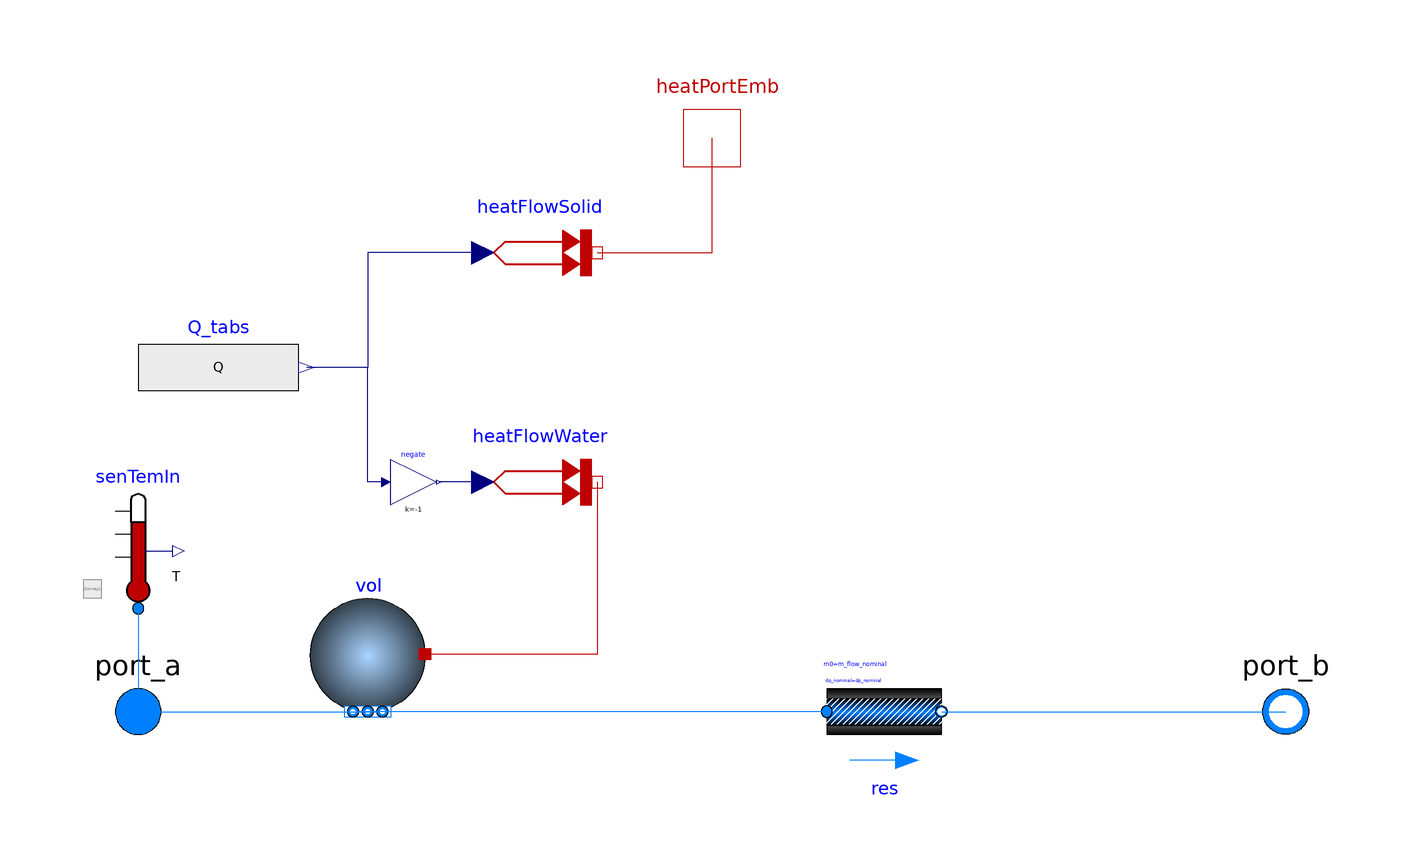

Above is the diagram view of the following Modelica model: its components placed by their Placement annotations and its connect equations drawn as lines.

model EmbeddedPipe
  "Embedded pipe model based on prEN 15377 and (Koschenz, 2000), water capacity lumped to TOut"
  extends FBM.Components.BaseClasses.EmissionTwoPort;
  extends Buildings.Fluid.Interfaces.LumpedVolumeDeclarations;
  replaceable parameter FBM.Components.BaseClasses.RadiantSlabChar RadSlaCha
    constrainedby FBM.Components.BaseClasses.RadiantSlabChar
    "Properties of the floor heating or TABS, if present"
    annotation (choicesAllMatching=true);
  final parameter Modelica.SIunits.Length pipeDiaInt = RadSlaCha.d_a - 2*RadSlaCha.s_r
    "Pipe internal diameter";
  extends Buildings.Fluid.Interfaces.PartialTwoPortInterface;
  extends Buildings.Fluid.Interfaces.TwoPortFlowResistanceParameters(
    computeFlowResistance=false,
    dp_nominal=Modelica.Fluid.Pipes.BaseClasses.WallFriction.Detailed.pressureLoss_m_flow(
      m_flow=m_flow_nominal/nParCir,
      rho_a=rho_default,
      rho_b=rho_default,
      mu_a=mu_default,
      mu_b=mu_default,
      length=pipeEqLen/nParCir,
      diameter=pipeDiaInt,
      roughness=roughness,
      m_flow_small=m_flow_small/nParCir));
  parameter Modelica.SIunits.Area A_floor "Floor/tabs surface area";
  parameter Integer nDiscr(min=1) = 1
    "Number of series discretisations along the flow direction"
    annotation(Evaluate=true);
  parameter Real nParCir(min=1) = 1 "Number of parallel circuits in the tabs"
    annotation(Evaluate=true);
  parameter Modelica.SIunits.Length roughness(min=0) = 2.5e-5
    "Absolute roughness of pipe, with a default for a smooth steel pipe"
    annotation(Dialog(tab="Flow resistance"));
  parameter Modelica.SIunits.Length L_floor = A_floor^(1/2)
    "Floor length - along the pipe direction"
    annotation(Dialog(tab="Flow resistance"));
  parameter Real N_pipes = A_floor/L_floor/RadSlaCha.T - 1
    "Number of parallel pipes in the slab"
annotation(Dialog(tab="Flow resistance"));
  parameter Modelica.SIunits.Length pipeBendEqLen = 2*(N_pipes-1)*(2.267*RadSlaCha.T/2/pipeDiaInt+6.18)*pipeDiaInt
    "Pipe bends equivalent length, default according to Fox and McDonald (chapter 8.7, twice the linearized losses of a 90 degree bend)"
annotation(Dialog(tab="Flow resistance"));
  parameter Modelica.SIunits.Length pipeEqLen = pipeBendEqLen + (L_floor-2*RadSlaCha.T)*N_pipes
    "Total pipe equivalent length, default assuming 180 dg turns starting at RadSlaCha.T from the end of the slab"
annotation(Dialog(tab="Flow resistance"));
  parameter Modelica.SIunits.MassFlowRate m_flowMin = m_flow_nominal*0.5
    "Minimal flowrate when in operation - used for validity check"
    annotation(Dialog(group="Nominal condition"));
  final parameter Modelica.SIunits.ThermalInsulance R_r_val=RadSlaCha.T*log(RadSlaCha.d_a
      /pipeDiaInt)/(2*Modelica.Constants.pi*RadSlaCha.lambda_r)
    "Fix resistance value of thermal conduction through pipe wall * surface of floor between 2 pipes (see RadSlaCha documentation)";
  //Calculation of the resistance from the outer pipe wall to the center of the tabs / floorheating. eqn 4-25 Koschenz
  final parameter Modelica.SIunits.ThermalInsulance R_x_val=RadSlaCha.T*(log(RadSlaCha.T
      /(3.14*RadSlaCha.d_a)) + corr)/(2*Modelica.Constants.pi*RadSlaCha.lambda_b)
    "Fix resistance value of thermal conduction from pipe wall to layer";
  final parameter Real corr = if RadSlaCha.tabs then 0 else
    sum( -(RadSlaCha.alp2/RadSlaCha.lambda_b * RadSlaCha.T - 2*3.14*s)/(RadSlaCha.alp2/RadSlaCha.lambda_b * RadSlaCha.T + 2*3.14*s)*exp(-4*3.14*s/RadSlaCha.T*RadSlaCha.S_2)/s for s in 1:10) "correction factor for the floor heating according to Multizone Building modeling with Type56 and TRNBuild (see documentation). 
    If tabs is used, corr=0 - fixme: deprecated?";
  parameter Boolean from_dp = false
    "= true, use m_flow = f(dp) else dp = f(m_flow)"
    annotation (Evaluate=true, Dialog(tab="Advanced"));
  parameter Boolean homotopyInitialization = true "= true, use homotopy method"
    annotation(Evaluate=true, Dialog(tab="Advanced"));
  parameter Boolean linearized = false
    "= true, use linear relation between m_flow and dp for any flow rate"
    annotation(Evaluate=true, Dialog(tab="Advanced"));
  parameter Boolean useSimplifiedRt = m_flowMin/A_floor > 5/3600
    "Use a simplified calculation for Rt? default: if specific mass flow rate is higher than 5 kg/hm2 (see Koschenz p.25)"
    annotation(Evaluate=true, Dialog(tab="Assumptions"));
  parameter Modelica.SIunits.ThermalInsulance R_c = 1/(RadSlaCha.lambda_b/RadSlaCha.S_1 + RadSlaCha.lambda_b/RadSlaCha.S_2)
    "Specific thermal resistivity of (parallel) slabs connected to top and bottom of tabs"
    annotation(Dialog(group="Thermal"));
  Modelica.SIunits.Temperature[nDiscr] Tin = cat(1, {senTemIn.T}, vol[1:nDiscr-1].heatPort.T);
  Modelica.SIunits.Power[nDiscr] Q "Thermal power going into tabs";
  //For high flow rates see [Koshenz, 2000] eqn 4.37 in between
  // for laminar flow Nu_D = 4 is assumed: correlation for heat transfer constant heat flow and constant wall temperature
  Modelica.SIunits.ThermalInsulance R_w_val= Buildings.Utilities.Math.Functions.spliceFunction(
    x=rey-(reyHi+reyLo)/2,
    pos=RadSlaCha.T^0.13/8/Modelica.Constants.pi*abs((pipeDiaInt/(m_flowSpLimit*L_r)))^0.87,
    neg=RadSlaCha.T/(4*Medium.thermalConductivity(sta_default)*Modelica.Constants.pi),
    deltax=(reyHi-reyLo)/2)
    "Flow dependent resistance value of convective heat transfer inside pipe for both turbulent and laminar heat transfer.";
  Modelica.SIunits.ThermalInsulance R_t
    "Total equivalent specific resistivity as defined by Koschenz in eqn 4-59";
  Modelica.Thermal.HeatTransfer.Interfaces.HeatPort_b[nDiscr] heatPortEmb
    "Port to the core of a floor heating/concrete activation"
    annotation (Placement(transformation(extent={{-10,90},{10,110}}),
        iconTransformation(extent={{-10,90},{10,110}})));
  //Reynold number Re = ( (m_flow / rho / A) * D * rho )  / mu / numParCir.
  Modelica.SIunits.ReynoldsNumber rey=
    m_flow/nParCir/A_pipe*pipeDiaInt/mu_default "Reynolds number";
  Buildings.Fluid.MixingVolumes.MixingVolume[nDiscr] vol(each nPorts=2, each m_flow_nominal = m_flow_nominal, each V=m/nDiscr/rho_default,
    redeclare each package Medium = Medium,
    each p_start=p_start,
    each T_start=T_start,
    each X_start=X_start,
    each C_start=C_start,
    each C_nominal=C_nominal,
    each allowFlowReversal=allowFlowReversal,
    each mSenFac=mSenFac,
    each m_flow_small=m_flow_small,
    each final prescribedHeatFlowRate=true,
    each energyDynamics=energyDynamics,
    each massDynamics=massDynamics)
    annotation (Placement(transformation(extent={{-50,0},{-70,20}})));
  FBM.Components.ParallelFixedResistanceDpM res(
    redeclare package Medium = Medium,
    m_flow_nominal=m_flow_nominal,
    final dp_nominal=dp_nominal,
    final use_dh=true,
    allowFlowReversal=allowFlowReversal,
    from_dp=from_dp,
    homotopyInitialization=homotopyInitialization,
    linearized=linearized,
    dp(nominal=L_r*10),
    computeFlowResistance=computeFlowResistance,
    final nParCir=nParCir,
    final dh=pipeDiaInt,
    final ReC=reyHi)
    annotation (Placement(transformation(extent={{20,-10},{40,10}})));
  Buildings.Fluid.Sensors.Temperature senTemIn(redeclare package Medium = Medium)
    annotation (Placement(transformation(extent={{-110,18},{-90,38}})));
  Modelica.Thermal.HeatTransfer.Sources.PrescribedHeatFlow[nDiscr] heatFlowWater
    annotation (Placement(transformation(extent={{-40,30},{-20,50}})));
  Modelica.Thermal.HeatTransfer.Sources.PrescribedHeatFlow[nDiscr] heatFlowSolid
    annotation (Placement(transformation(extent={{-40,70},{-20,90}})));
  Modelica.Blocks.Math.Gain[nDiscr] negate(each k=-1)
    annotation (Placement(transformation(extent={{-56,36},{-48,44}})));
  Modelica.Blocks.Sources.RealExpression[nDiscr] Q_tabs(y=Q)
    annotation (Placement(transformation(extent={{-100,50},{-72,70}})));
protected
  final parameter Modelica.SIunits.Length L_r=A_floor/RadSlaCha.T/nParCir
    "Length of one of the parallel circuits";
  final parameter Modelica.SIunits.Area A_pipe=
    Modelica.Constants.pi/4*pipeDiaInt^2
    "Pipe internal cross section surface area";
  final parameter Medium.ThermodynamicState sta_default=
     Medium.setState_pTX(T=Medium.T_default, p=Medium.p_default, X=Medium.X_default);
  final parameter Modelica.SIunits.Density rho_default = Medium.density(sta_default);
  final parameter Modelica.SIunits.DynamicViscosity mu_default = Medium.dynamicViscosity(sta_default)
    "Dynamic viscosity at nominal condition";
  final parameter Modelica.SIunits.SpecificHeatCapacity cp_default = Medium.specificHeatCapacityCp(sta_default)
    "Heat capacity at nominal condition";
  final parameter Modelica.SIunits.MassFlowRate m_flow_nominal_pos = abs(m_flow_nominal)
    "Absolute value of nominal flow rate";
  final parameter Modelica.SIunits.MassFlowRate m_flow_turbulent =  mu_default*pipeDiaInt/4*Modelica.Constants.pi*reyHi
    "Turbulent flow if |m_flow| >= m_flow_turbulent";
  final parameter Modelica.SIunits.Pressure dp_nominal_pos = abs(dp_nominal)
    "Absolute value of nominal pressure";
  final parameter Modelica.SIunits.ReynoldsNumber reyLo=2700
    "Reynolds number where transition to turbulence starts"
    annotation(Evaluate=true);
  final parameter Modelica.SIunits.ReynoldsNumber reyHi=4000
    "Reynolds number where transition to turbulence ends"
    annotation(Evaluate=true);
  final parameter Real deltaXR = m_flow_nominal/A_floor*cp_default/1000
    "Transition threshold for regularization function";
  final parameter Modelica.SIunits.ThermalInsulance R_w_val_min=
  Buildings.Utilities.Math.Functions.spliceFunction(x=m_flowMin/nParCir/A_pipe*pipeDiaInt/mu_default-(reyHi+reyLo)/2,
    pos=RadSlaCha.T^0.13/8/Modelica.Constants.pi*abs((pipeDiaInt/(m_flow_nominal/A_floor*L_r)))^0.87,
    neg=RadSlaCha.T/(4*Medium.thermalConductivity(sta_default)*Modelica.Constants.pi),
    deltax=(reyHi-reyLo)/2)
    "Lowest value for R_w that is expected for the set mass flow rate";
  final parameter Modelica.SIunits.Mass m(start=1) = A_pipe*L_r*rho_default
    "Mass of medium";
  Real m_flowSp(unit="kg/(m2.s)")=port_a.m_flow/A_floor
    "mass flow rate per unit floor area";
  Real m_flowSpLimit = Buildings.Utilities.Math.Functions.smoothMax(m_flowSp, m_flow_nominal/A_floor/100, m_flow_nominal/A_floor/100)
    "Specific mass flow rate regularized for no flow conditions";
initial equation
   assert(m_flowMin/A_floor*Medium.specificHeatCapacityCp(sta_default)*(R_w_val_min + R_r_val + R_x_val)*nDiscr >= 0.5,
     "Model is not valid for the set nominal and minimal mass flow rate, discretisation in multiple parts is required", level = AssertionLevel.warning);
  if RadSlaCha.tabs then
    assert(RadSlaCha.S_1 > 0.3*RadSlaCha.T, "Thickness of the concrete or screed layer above the tubes is smaller than 0.3 * the tube interdistance. 
    The model is not valid for this case");
    assert(RadSlaCha.S_2 > 0.3*RadSlaCha.T, "Thickness of the concrete or screed layer under the tubes is smaller than 0.3 * the tube interdistance. 
      The model is not valid for this case");
  else
    assert(RadSlaCha.alp2 < 1.212, "In order to use the floor heating model, RadSlaCha.alp2 need to be < 1.212");
    assert(RadSlaCha.d_a/2 < RadSlaCha.S_2, "In order to use the floor heating model, RadSlaCha.alp2RadSlaCha.d_a/2 < RadSlaCha.S_2 needs to be true");
    assert(RadSlaCha.S_1/RadSlaCha.T <0.3, "In order to use the floor heating model, RadSlaCha.S_1/RadSlaCha.T <0.3 needs to be true");
  end if;
equation
  // simplify expression for sufficiently large mass flow rates
  if useSimplifiedRt then
    // Koschenz eq 4-60
    R_t = (Buildings.Utilities.Math.Functions.inverseXRegularized(2*m_flowSpLimit*cp_default*nDiscr, deltaXR) + R_w_val + R_r_val + R_x_val);
  else
    // Koschenz eq 4-59
    R_t = (Buildings.Utilities.Math.Functions.inverseXRegularized(m_flowSpLimit*cp_default*nDiscr*(1-exp(-1/((R_w_val+R_r_val+R_x_val+R_c)*m_flowSpLimit*cp_default*nDiscr))), deltaXR)-R_c);
  end if;
  // no smoothmin since this undershoots for near-zero values
  Q = (Tin - heatPortEmb.T)*min(1/R_t*A_floor/nDiscr, abs(m_flow)*cp_default);
  connect(res.port_b, port_b) annotation (Line(
         points={{40,0},{100,0}},
       color={0,127,255},
       smooth=Smooth.None));
  connect(port_a, vol[1].ports[1]) annotation (Line(
       points={{-100,0},{-58,0}},
       color={0,127,255},
              smooth=Smooth.None));
  connect(res.port_a, vol[nDiscr].ports[2]) annotation (Line(
       points={{20,0},{-62,0}},
       color={0,127,255},
       smooth=Smooth.None));
  for i in 2:nDiscr loop
    connect(vol[i-1].ports[2], vol[i].ports[1]) annotation (Line(
      points={{-62,0},{-58,0}},
      color={0,127,255},
      smooth=Smooth.None));
  end for;
  connect(senTemIn.port, port_a) annotation (Line(
      points={{-100,18},{-100,0}},
      color={0,127,255},
      smooth=Smooth.None));
  connect(heatFlowWater.port, vol.heatPort) annotation (Line(
      points={{-20,40},{-20,10},{-50,10}},
      color={191,0,0},
      smooth=Smooth.None));
  connect(heatFlowWater.Q_flow, negate.y) annotation (Line(
      points={{-40,40},{-47.6,40}},
      color={0,0,127},
      smooth=Smooth.None));
  connect(negate.u, Q_tabs.y) annotation (Line(
      points={{-56.8,40},{-60,40},{-60,60},{-70.6,60}},
      color={0,0,127},
      smooth=Smooth.None));
  connect(heatFlowSolid.Q_flow, Q_tabs.y) annotation (Line(
      points={{-40,80},{-60,80},{-60,60},{-70.6,60}},
      color={0,0,127},
      smooth=Smooth.None));
  connect(heatFlowSolid.port, heatPortEmb) annotation (Line(
      points={{-20,80},{0,80},{0,100}},
      color={191,0,0},
      smooth=Smooth.None));
   annotation (
    Diagram(coordinateSystem(preserveAspectRatio=false, extent={{-100,-100},{100,
            100}})),
    Icon(coordinateSystem(preserveAspectRatio=false, extent={{-100,-100},{100,
            100}}),
         graphics={
        Ellipse(
          extent={{-20,22},{20,-20}},
          fillColor={127,0,0},
          fillPattern=FillPattern.Solid,
          pattern=LinePattern.None),
        Rectangle(
          extent={{-95,6},{106,-4}},
          lineColor={0,0,255},
          pattern=LinePattern.None,
          fillColor={0,0,255},
          fillPattern=FillPattern.Solid),
        Rectangle(
          extent={{-102,-4},{-2,6}},
          lineColor={0,0,255},
          pattern=LinePattern.None,
          fillColor={255,0,0},
          fillPattern=FillPattern.Solid),
        Ellipse(
          extent={{-20,22},{20,-20}},
          fillColor={127,0,0},
          fillPattern=FillPattern.Solid,
          pattern=LinePattern.None),
        Rectangle(
          extent={{-80,60},{80,-60}},
          lineColor={0,0,0},
          fillColor={95,95,95},
          fillPattern=FillPattern.Solid),
        Line(
          points={{-66,60},{-66,-60}},
          color={0,0,0},
          smooth=Smooth.None),
        Line(
          points={{66,60},{66,-60}},
          color={0,0,0},
          smooth=Smooth.None),
        Polygon(
          points={{-66,60},{-66,-60},{66,-60},{-66,60}},
          lineColor={0,0,0},
          smooth=Smooth.None,
          fillColor={95,95,95},
          fillPattern=FillPattern.Forward)}),
    Documentation(info="<html>
    <p>
    <p><b> Component import from the IDEAS library and adapted for the Buildings library </b></p>  
Dynamic model of an embedded pipe for a concrete core activation. 
This model is based on (Koschenz, 2000). 
In addition the model provides the options to simulate the concrete 
core activation as if there were multiple parallel branches. 
This affects the pressure drop calculation and also the thermal calculations.
</p>
<h4>Assumptions and limitations</h4>
<p>
The model has a limited validity range. 
Its validity will be checked using assert statements. 
Possibly the discretization needs to be 
increased using parameter <code>nDiscr</code>.
An alternative is to increase <code>m_flow_min</code>, 
but this limits the validity range of the model.
</p>
<h4>Typical use and important parameters</h4>
<p>
The embeddedPipe model is to be used together with an InternalWall component. 
Multiple InternalWalls may be required if the EmbeddedPipe is discretized (using <code>nDiscr</code>).
</p>
<p>
Following parameters need to be set:
</p>
<ul>
<li>RadSlaCha is a record with all the parameters of the geometry, materials and even number of discretization layers in the nakedTabs model.</li>
<li>mFlow_min is used to check the validity of the operating conditions and is by default half of the nominal mass flow rate.</li>
<li><code>A_floor</code> is the surface area of (one side of) the Thermally Activated Building part (TAB). </li>
<li><code>nDiscr</code> can be used for discretizing the EmbeddedPipe along the flow direction. This may be necessary to be in the validity range of the model.</li>
<li><code>nParCir</code> can be used for calculating the pressure drops as if there were multiple EmbeddedPipes connected in parallel. The total mass flow rate is then split over multiple circuits and the pressure drop is calculated accordingly.</li>
<li><code>R_C</code> is the thermal resistivity from the center of the tabs to the zones. Note that the upper and lower resistivities need to be calculated as if they were in parallel. This parameter has a default value based on RadSlaCha but it may be improved if necessary. The impact of the value of this parameter on the model performance is low except in cases of very low mass flow rates.</li>
</ul>
<h4>Options</h4>
<p>
By default pressure drops are not calculated (<code>dp = 0</code>). 
These can be enabled by setting parameter <code>computeFlowResistance = true</code>. 
Pressure drops are then calculated by default by making an estimate of the total pipe length. 
This pressure drop can be a large underestimation of the real pressure drop. 
The used pipe lengths can be changed in the Pressure drop tab.
Parameter <code>dp_nominal</code> can be used to override the default calculation.
</p>
<h4>References</h4>
<p>[Koshenz, 2000] - Koschenz, Markus, and Beat Lehmann. 2000. <i>Thermoaktive Bauteilsysteme - Tabs</i>. D&uuml;bendorf: EMPA D&uuml;bendorf. </p>
<p>[TRNSYS, 2007] - Multizone Building modeling with Type 56 and TRNBuild.</p>
</html>", revisions="<html>
<p><ul>
<li>2015 November, Filip Jorissen: Revised implementation for small flow rates: v3: replaced SmoothMin by min function</li>
<li>2015 November, Filip Jorissen: Revised implementation for small flow rates: v2</li>
<li>2015 November, Filip Jorissen: Revised implementation for small flow rates</li>
<li>2015, Filip Jorissen: Revised implementation</li>
<li>2014 March, Filip Jorissen: IDEAS baseclasses</li>
<li>2013 May, Roel De Coninck: documentation</li>
<li>2012 April, Roel De Coninck: rebasing on common Partial_Emission</li>
<li>2011, Roel De Coninck: first version and validation</li>
</ul></p>
</html>"));
end EmbeddedPipe;